Image classification data set "DatasetEnfermedadesOregano" (GabrielFMH/DatasetEnfermedadesOregano on GitHub). Class labels (7): alternaria, mosaic, OIDIO, mosca blanca, healthy oregano, roya, trips.

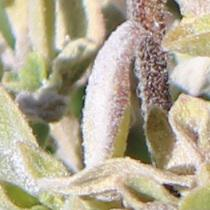
Label: OIDIO

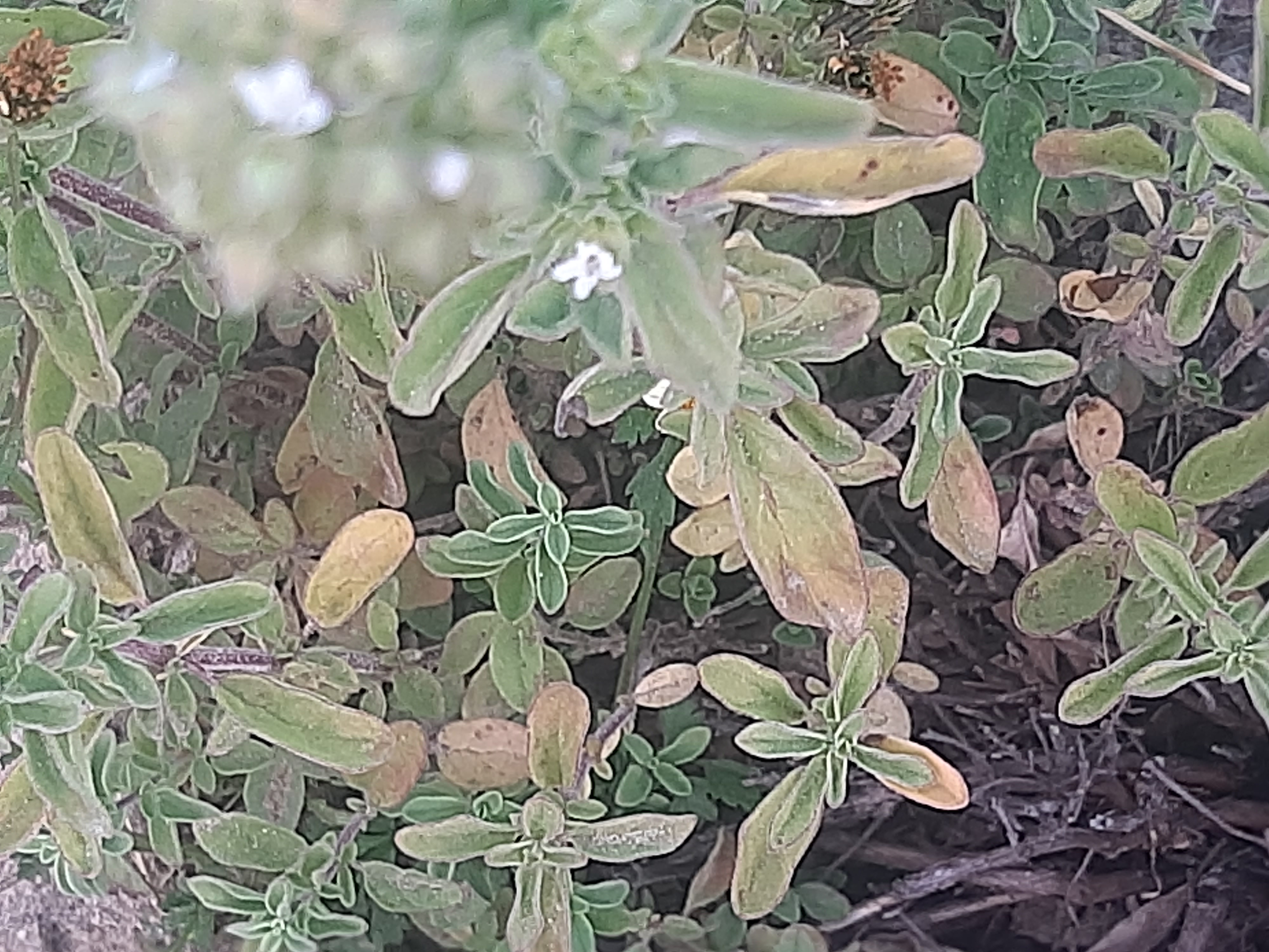
Label: roya

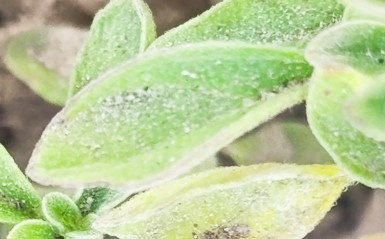
Label: alternaria

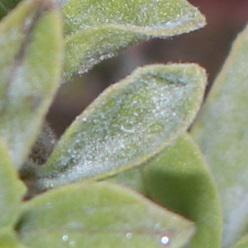
Label: OIDIO

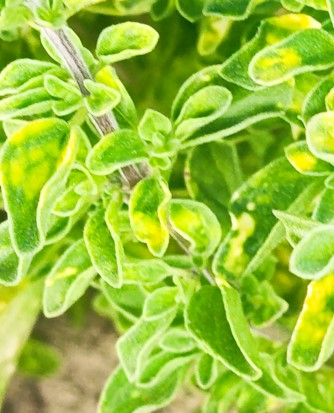
Label: mosaic

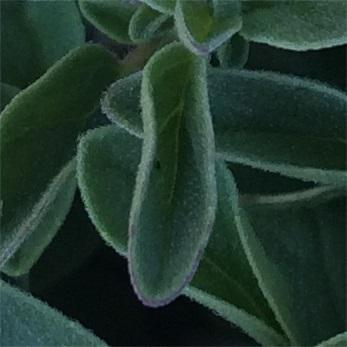
Label: alternaria
